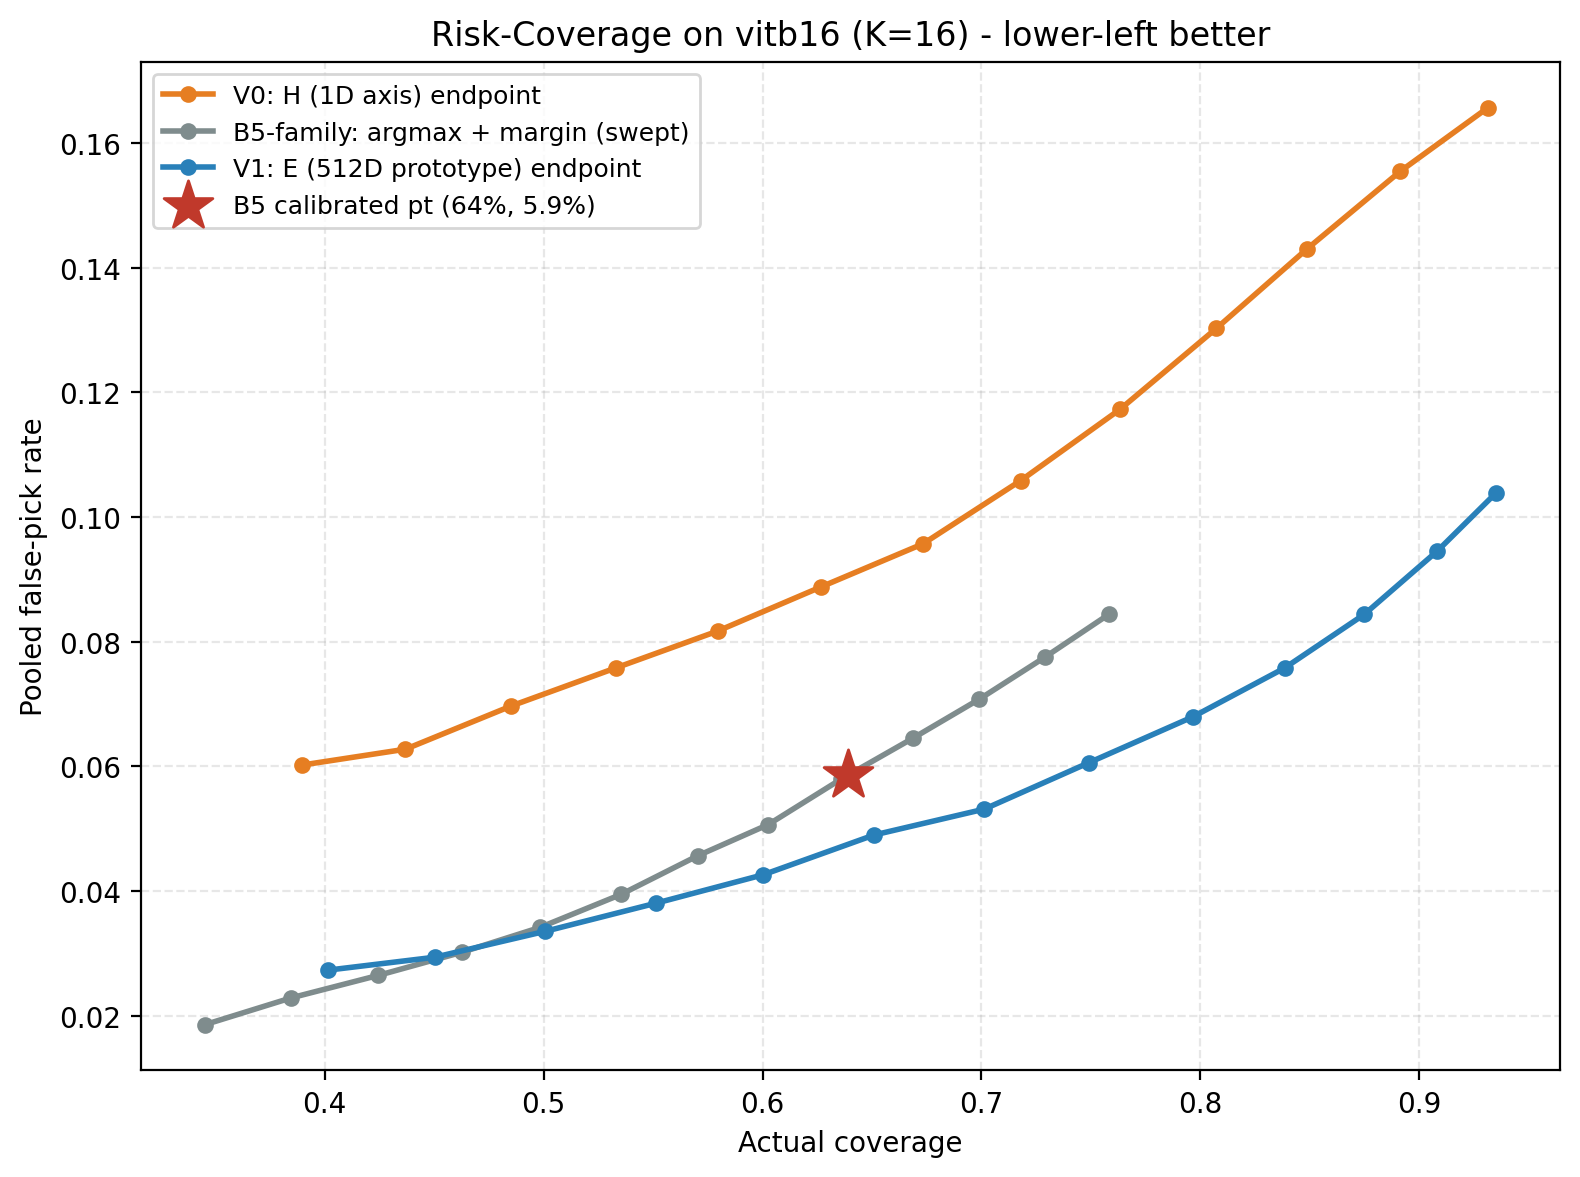

The data file committed next to this chart (first rows):
defer, false_pick_rate, actual_coverage, pick_recall, variant
0.000000, 0.1657, 0.9315, 0.925, V0_H_axis_endpoint
0.05, 0.1555, 0.8913, 0.8935, V0_H_axis_endpoint
0.1, 0.143, 0.8486, 0.8615, V0_H_axis_endpoint
0.15, 0.1303, 0.8074, 0.8303, V0_H_axis_endpoint
0.2, 0.1173, 0.7633, 0.7968, V0_H_axis_endpoint
0.25, 0.1059, 0.718, 0.7605, V0_H_axis_endpoint
0.3, 0.09573, 0.6734, 0.721, V0_H_axis_endpoint
0.35, 0.08878, 0.6266, 0.6752, V0_H_axis_endpoint
0.4, 0.08171, 0.5795, 0.6309, V0_H_axis_endpoint
0.45, 0.07585, 0.5333, 0.587, V0_H_axis_endpoint
0.5, 0.06968, 0.4851, 0.5407, V0_H_axis_endpoint
0.55, 0.06277, 0.4369, 0.4954, V0_H_axis_endpoint
0.6, 0.06022, 0.3895, 0.447, V0_H_axis_endpoint
0.000000, 0.1038, 0.9349, 0.914, V1_E_512D_endpoint
0.05, 0.09456, 0.9082, 0.8974, V1_E_512D_endpoint
0.1, 0.08439, 0.8748, 0.8762, V1_E_512D_endpoint
0.15, 0.07579, 0.8384, 0.8506, V1_E_512D_endpoint
0.2, 0.06798, 0.7967, 0.8197, V1_E_512D_endpoint
0.25, 0.06063, 0.7492, 0.783, V1_E_512D_endpoint
0.3, 0.05316, 0.7012, 0.7417, V1_E_512D_endpoint
0.35, 0.04901, 0.6509, 0.6936, V1_E_512D_endpoint
0.4, 0.04264, 0.6003, 0.6463, V1_E_512D_endpoint
0.45, 0.03809, 0.5514, 0.5998, V1_E_512D_endpoint
0.5, 0.03358, 0.5008, 0.551, V1_E_512D_endpoint
0.55, 0.02941, 0.4503, 0.5032, V1_E_512D_endpoint
0.6, 0.02734, 0.4013, 0.4536, V1_E_512D_endpoint
0.000000, 0.08438, 0.7581, 0.8398, B5family_argmax_margin
0.05, 0.07754, 0.729, 0.8188, B5family_argmax_margin
0.1, 0.07081, 0.6991, 0.7972, B5family_argmax_margin
0.15, 0.06451, 0.6685, 0.7743, B5family_argmax_margin
0.2, 0.05798, 0.6359, 0.7468, B5family_argmax_margin
0.25, 0.05068, 0.6026, 0.7178, B5family_argmax_margin
0.3, 0.04568, 0.5704, 0.6873, B5family_argmax_margin
0.35, 0.03948, 0.5353, 0.6517, B5family_argmax_margin
0.4, 0.0342, 0.4984, 0.6132, B5family_argmax_margin
0.45, 0.03022, 0.4627, 0.5743, B5family_argmax_margin
0.5, 0.0265, 0.4245, 0.5326, B5family_argmax_margin
0.55, 0.02291, 0.3848, 0.4859, B5family_argmax_margin
0.6, 0.01861, 0.3454, 0.4388, B5family_argmax_margin
